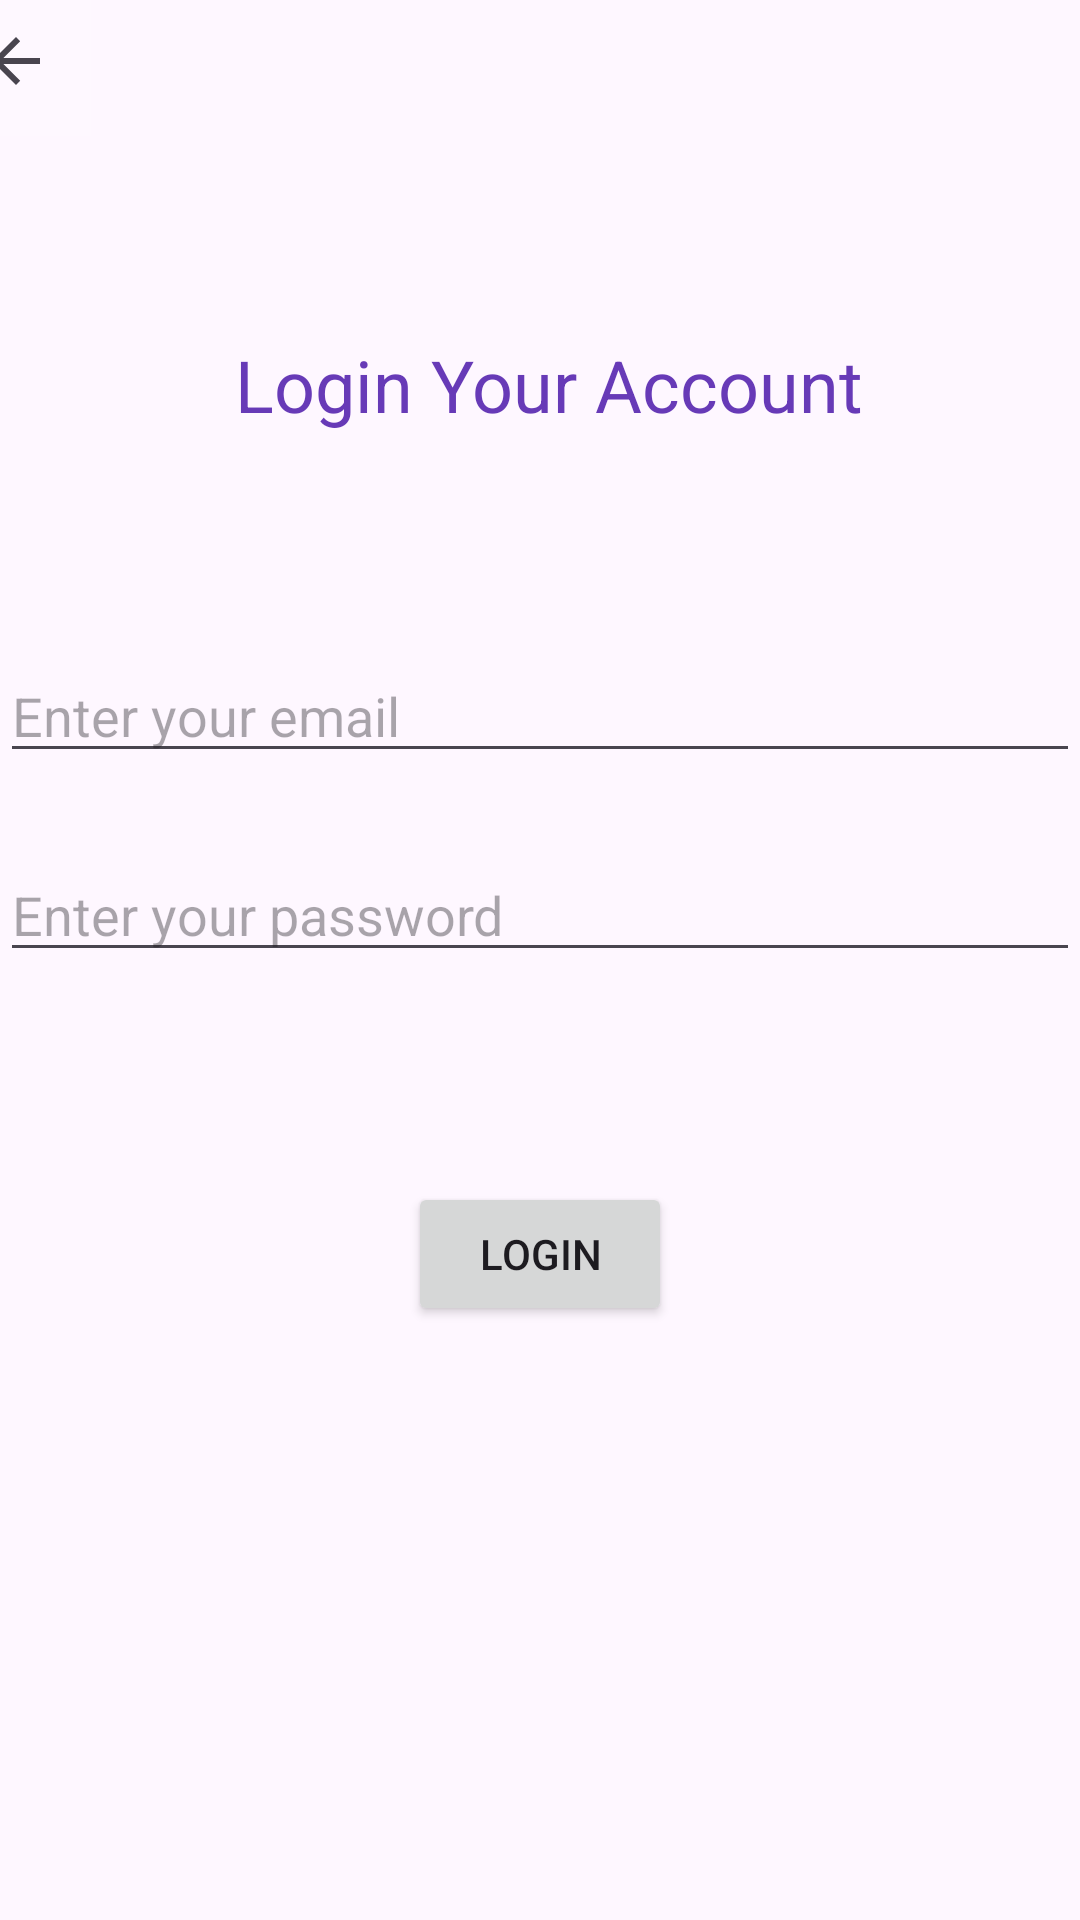

Reconstruct the res/layout file that produces this screen, plus the resources it refers to.
<!-- AndroidManifest.xml: application theme Theme.CoffeeHunter -->
<!-- res/layout/activity_login_screen.xml -->
<?xml version="1.0" encoding="utf-8"?>
<androidx.constraintlayout.widget.ConstraintLayout xmlns:android="http://schemas.android.com/apk/res/android"
    xmlns:app="http://schemas.android.com/apk/res-auto"
    xmlns:tools="http://schemas.android.com/tools"
    android:layout_width="match_parent"
    android:layout_height="match_parent">

    <TextView
        android:id="@+id/loginText"
        android:layout_width="wrap_content"
        android:layout_height="wrap_content"
        android:layout_marginTop="112dp"
        android:layout_marginBottom="73dp"
        android:text=" Login Your Account"
        android:textColor="#673AB7"
        android:textSize="24sp"
        app:layout_constraintBottom_toTopOf="@+id/loginEmail"
        app:layout_constraintEnd_toEndOf="parent"
        app:layout_constraintStart_toStartOf="parent"
        app:layout_constraintTop_toTopOf="parent" />

    <EditText
        android:id="@+id/loginEmail"
        android:layout_width="0dp"
        android:layout_height="0dp"
        android:layout_marginBottom="26dp"
        android:ems="10"
        android:hint="Enter your email"
        android:inputType="text"
        app:layout_constraintBottom_toTopOf="@+id/loginPassword"
        app:layout_constraintEnd_toEndOf="parent"
        app:layout_constraintStart_toStartOf="parent"
        app:layout_constraintTop_toBottomOf="@+id/loginText" />

    <EditText
        android:id="@+id/loginPassword"
        android:layout_width="0dp"
        android:layout_height="0dp"
        android:layout_marginBottom="70dp"
        android:ems="10"
        android:hint="Enter your password"
        android:inputType="textPassword"
        app:layout_constraintBottom_toTopOf="@+id/loginButton"
        app:layout_constraintEnd_toEndOf="parent"
        app:layout_constraintStart_toStartOf="parent"
        app:layout_constraintTop_toBottomOf="@+id/loginEmail" />

    <Button
        android:id="@+id/loginButton"
        android:layout_width="wrap_content"
        android:layout_height="wrap_content"
        android:layout_marginBottom="198dp"
        android:text="Login"
        android:textColorLink="#673AB7"
        app:layout_constraintBottom_toBottomOf="parent"
        app:layout_constraintEnd_toEndOf="parent"
        app:layout_constraintStart_toStartOf="parent"
        app:layout_constraintTop_toBottomOf="@+id/loginPassword" />

    <ImageButton
        android:id="@+id/loginBackButton"
        android:layout_width="50dp"
        android:layout_height="50dp"
        android:layout_marginEnd="350dp"
        android:layout_marginBottom="600dp"
        android:background="#0FFFFFFF"
        app:layout_constraintBottom_toBottomOf="parent"
        app:layout_constraintEnd_toEndOf="parent"
        app:layout_constraintStart_toStartOf="parent"
        app:layout_constraintTop_toTopOf="parent"
        app:srcCompat="?attr/actionModeCloseDrawable" />
</androidx.constraintlayout.widget.ConstraintLayout>
<!-- resources referenced by this layout -->
<resources>
  <style name="Theme.CoffeeHunter" parent="Base.Theme.CoffeeHunter" />
  <style name="Base.Theme.CoffeeHunter" parent="Theme.Material3.DayNight.NoActionBar">
          
          
      </style>
</resources>
